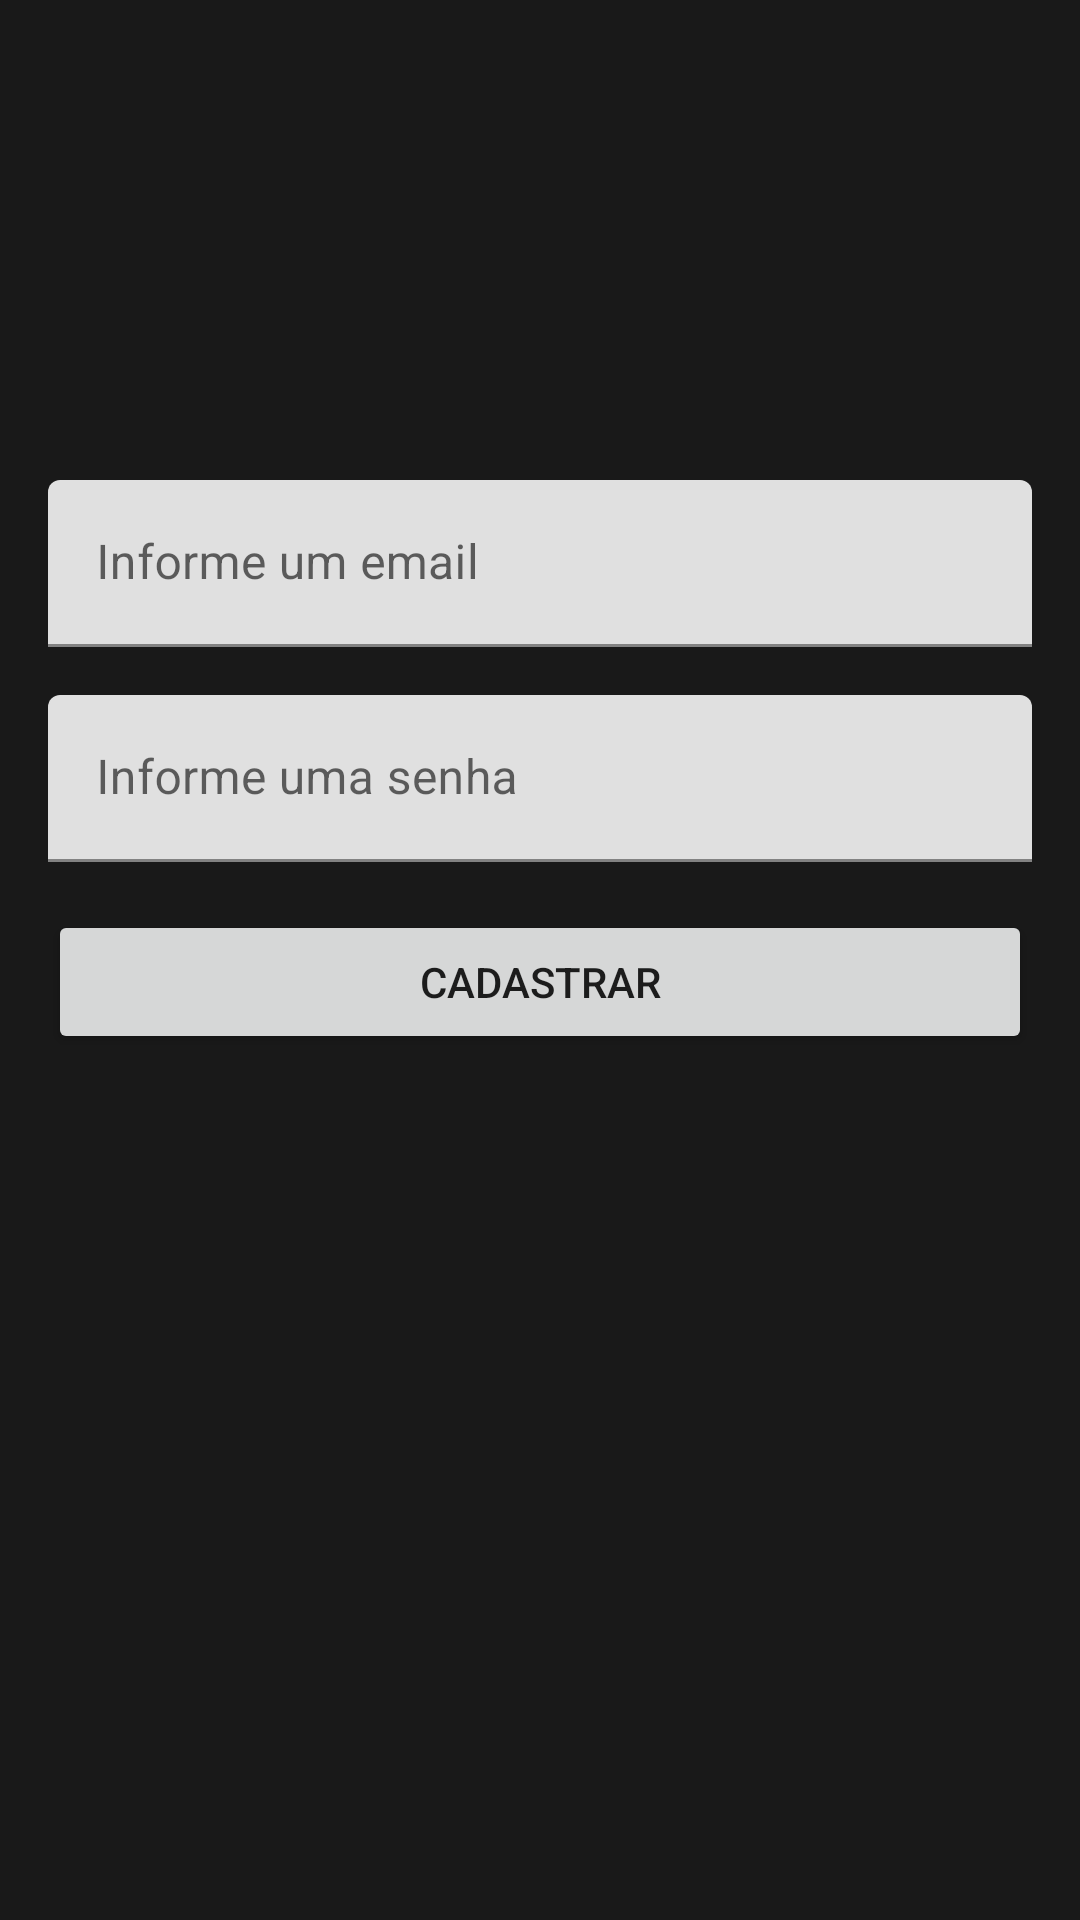

This screen was rendered from an Android layout file. Write that file and the resources it references.
<!-- AndroidManifest.xml: application theme Theme.NetAPIProjeto -->
<!-- res/layout/activity_cadastro.xml -->
<?xml version="1.0" encoding="utf-8"?>
<androidx.constraintlayout.widget.ConstraintLayout xmlns:android="http://schemas.android.com/apk/res/android"
    xmlns:app="http://schemas.android.com/apk/res-auto"
    xmlns:tools="http://schemas.android.com/tools"
    android:layout_width="match_parent"
    android:layout_height="match_parent"
    tools:context=".CadastroActivity">

    <ImageView
        android:id="@+id/imageView2"
        android:layout_width="wrap_content"
        android:layout_height="wrap_content"
        android:layout_marginTop="128dp"
        app:layout_constraintEnd_toEndOf="parent"
        app:layout_constraintStart_toStartOf="parent"
        app:layout_constraintTop_toTopOf="parent"
        app:srcCompat="@drawable/logo" />

    <com.google.android.material.textfield.TextInputLayout
        android:id="@+id/textInputLayout3"
        android:layout_width="0dp"
        android:layout_height="wrap_content"
        android:layout_marginStart="16dp"
        android:layout_marginTop="32dp"
        android:layout_marginEnd="16dp"
        app:layout_constraintEnd_toEndOf="parent"
        app:layout_constraintHorizontal_bias="0.5"
        app:layout_constraintStart_toStartOf="parent"
        app:layout_constraintTop_toBottomOf="@+id/imageView2">

        <com.google.android.material.textfield.TextInputEditText
            android:id="@+id/editEmailCadastro"
            android:layout_width="match_parent"
            android:layout_height="wrap_content"
            android:hint="Informe um email" />
    </com.google.android.material.textfield.TextInputLayout>

    <com.google.android.material.textfield.TextInputLayout
        android:id="@+id/textInputLayout4"
        android:layout_width="0dp"
        android:layout_height="wrap_content"
        android:layout_marginStart="16dp"
        android:layout_marginTop="16dp"
        android:layout_marginEnd="16dp"
        app:layout_constraintEnd_toEndOf="parent"
        app:layout_constraintHorizontal_bias="0.5"
        app:layout_constraintStart_toStartOf="parent"
        app:layout_constraintTop_toBottomOf="@+id/textInputLayout3">

        <com.google.android.material.textfield.TextInputEditText
            android:id="@+id/editSenhaCadastro"
            android:layout_width="match_parent"
            android:inputType="textPassword"
            android:layout_height="wrap_content"
            android:hint="Informe uma senha" />
    </com.google.android.material.textfield.TextInputLayout>

    <Button
        android:id="@+id/btnCadastrar"
        android:layout_width="0dp"
        android:layout_height="wrap_content"
        android:layout_marginStart="16dp"
        android:layout_marginTop="16dp"
        android:layout_marginEnd="16dp"
        android:text="Cadastrar"
        app:layout_constraintEnd_toEndOf="parent"
        app:layout_constraintHorizontal_bias="0.0"
        app:layout_constraintStart_toStartOf="parent"
        app:layout_constraintTop_toBottomOf="@+id/textInputLayout4" />

</androidx.constraintlayout.widget.ConstraintLayout>
<!-- resources referenced by this layout -->
<resources>
  <style name="Theme.NetAPIProjeto" parent="Theme.MaterialComponents.DayNight.DarkActionBar">
          
          <item name="colorPrimary">@color/primaria</item>
          <item name="colorPrimaryVariant">@color/primaria_variacao</item>
          <item name="colorOnPrimary">@color/white</item>
          
          <item name="colorSecondary">@color/secundaria</item>
          <item name="colorSecondaryVariant">@color/teal_700</item>
          <item name="colorOnSecondary">@color/black</item>
          
          <item name="android:statusBarColor" tools:targetApi="l">?attr/colorPrimaryVariant</item>
          
  
  
  
          <item name="android:windowBackground">@color/fundo</item>
  
      </style>
  <color name="primaria">#A50505</color>
  <color name="primaria_variacao">#800404</color>
  <color name="white">#FFFFFFFF</color>
  <color name="secundaria">#CD0303</color>
  <color name="teal_700">#FF018786</color>
  <color name="black">#FF000000</color>
  <color name="fundo">#191919</color>
</resources>
